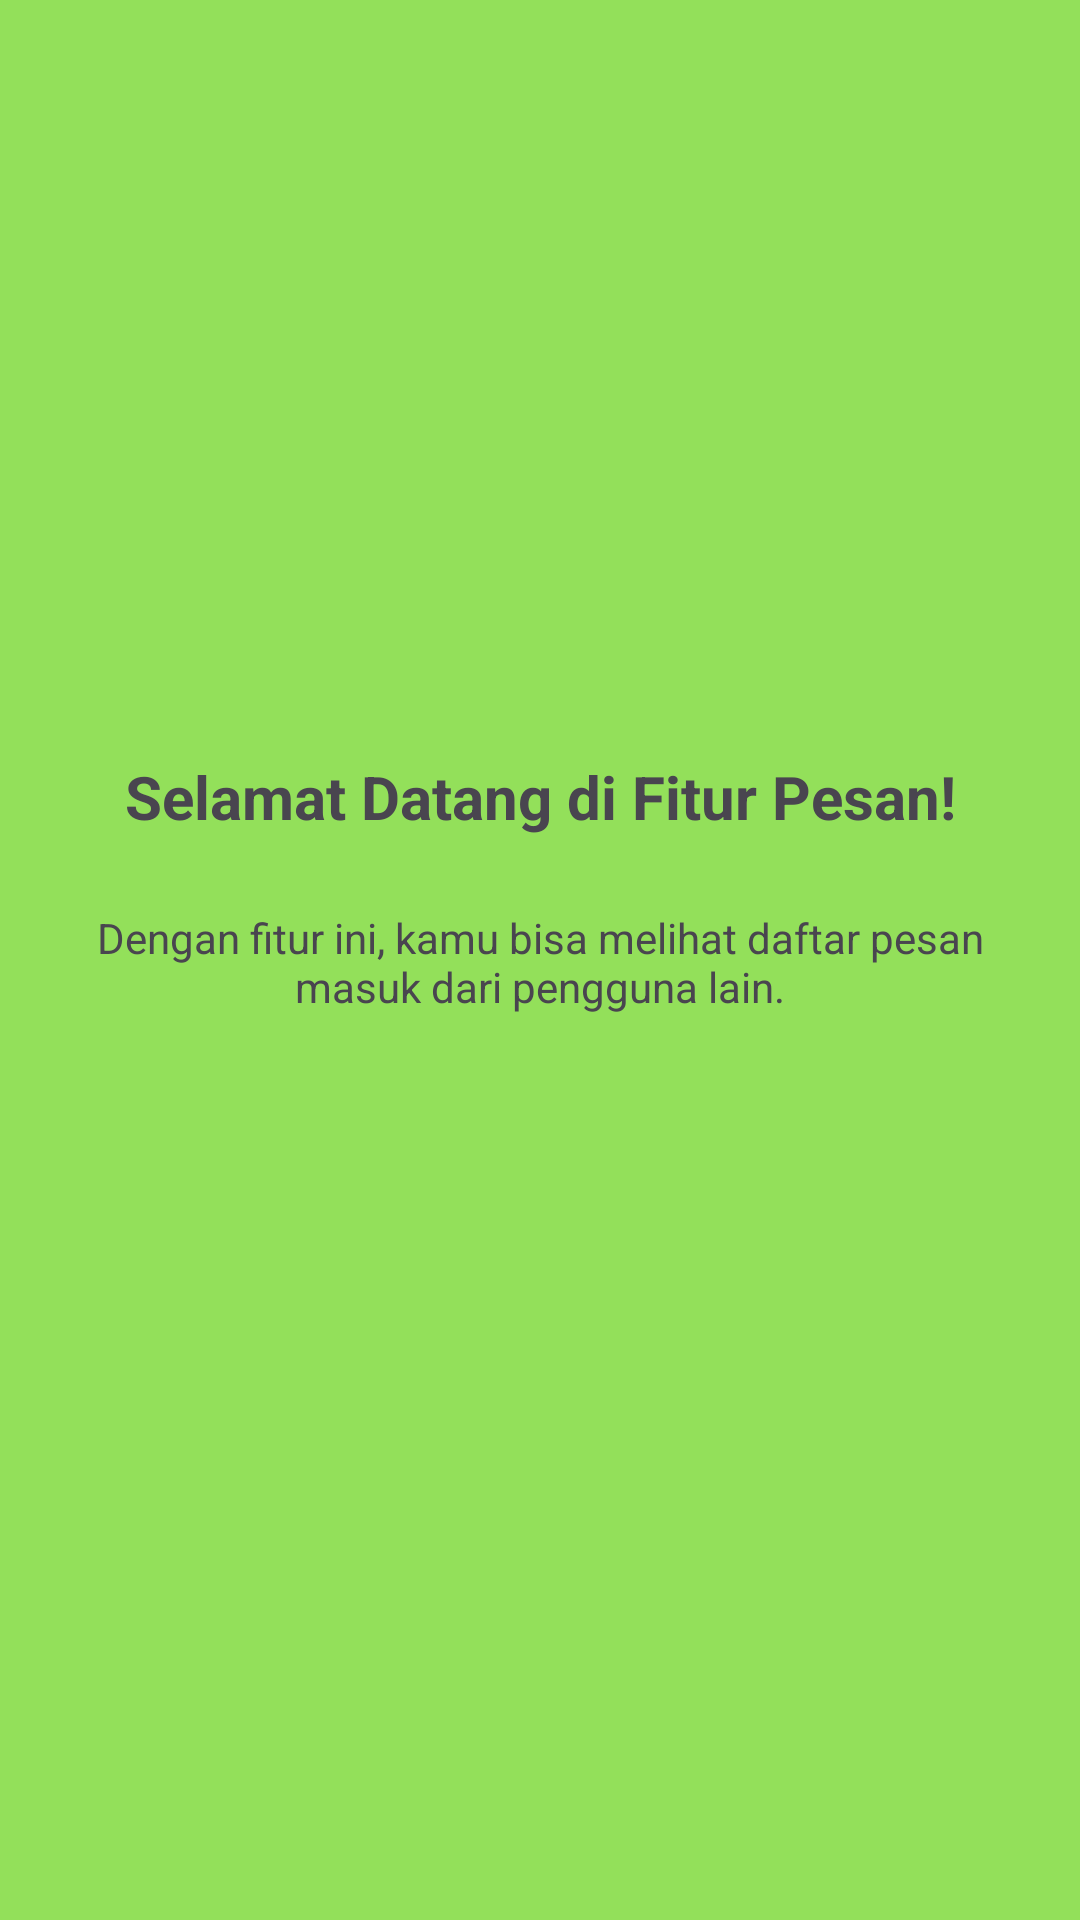

Layout XML and referenced resources for this Android screen:
<!-- AndroidManifest.xml: application theme Theme.PujaErista_3TIB -->
<!-- res/layout/fragment_tutorial2.xml -->
<?xml version="1.0" encoding="utf-8"?>
<androidx.constraintlayout.widget.ConstraintLayout
    xmlns:android="http://schemas.android.com/apk/res/android"
    xmlns:tools="http://schemas.android.com/tools"
    android:layout_width="match_parent"
    android:layout_height="match_parent"
    android:background="@color/btn_apple"
    xmlns:app="http://schemas.android.com/apk/res-auto"
    tools:context=".Message.Tutorial1Fragment">

    <ImageView
        android:id="@+id/imgLogo"
        android:layout_width="100dp"
        android:layout_height="100dp"
        android:layout_marginTop="120dp"
        android:src="@mipmap/ic_launcher_round"
        app:layout_constraintEnd_toEndOf="parent"
        app:layout_constraintStart_toStartOf="parent"
        app:layout_constraintTop_toTopOf="parent" />

    <TextView
        android:id="@+id/tvTitle"
        android:layout_width="0dp"
        android:layout_height="wrap_content"
        android:layout_marginTop="32dp"
        android:gravity="center"
        android:text="Selamat Datang di Fitur Pesan!"
        android:textSize="20sp"
        android:textStyle="bold"
        app:layout_constraintEnd_toEndOf="parent"
        app:layout_constraintStart_toStartOf="parent"
        app:layout_constraintTop_toBottomOf="@+id/imgLogo" />

    <TextView
        android:id="@+id/tvDesc"
        android:layout_width="0dp"
        android:layout_height="wrap_content"
        android:layout_marginHorizontal="32dp"
        android:layout_marginTop="24dp"
        android:gravity="center"
        android:text="Dengan fitur ini, kamu bisa melihat daftar pesan masuk dari pengguna lain."
        app:layout_constraintEnd_toEndOf="parent"
        app:layout_constraintStart_toStartOf="parent"
        app:layout_constraintTop_toBottomOf="@+id/tvTitle" />

</androidx.constraintlayout.widget.ConstraintLayout>
<!-- resources referenced by this layout -->
<resources>
  <color name="btn_apple">#93E05A</color>
  <style name="Theme.PujaErista_3TIB" parent="Base.Theme.PujaErista_3TIB" />
  <style name="Base.Theme.PujaErista_3TIB" parent="Theme.Material3.DayNight.NoActionBar">
          
          
      </style>
</resources>
